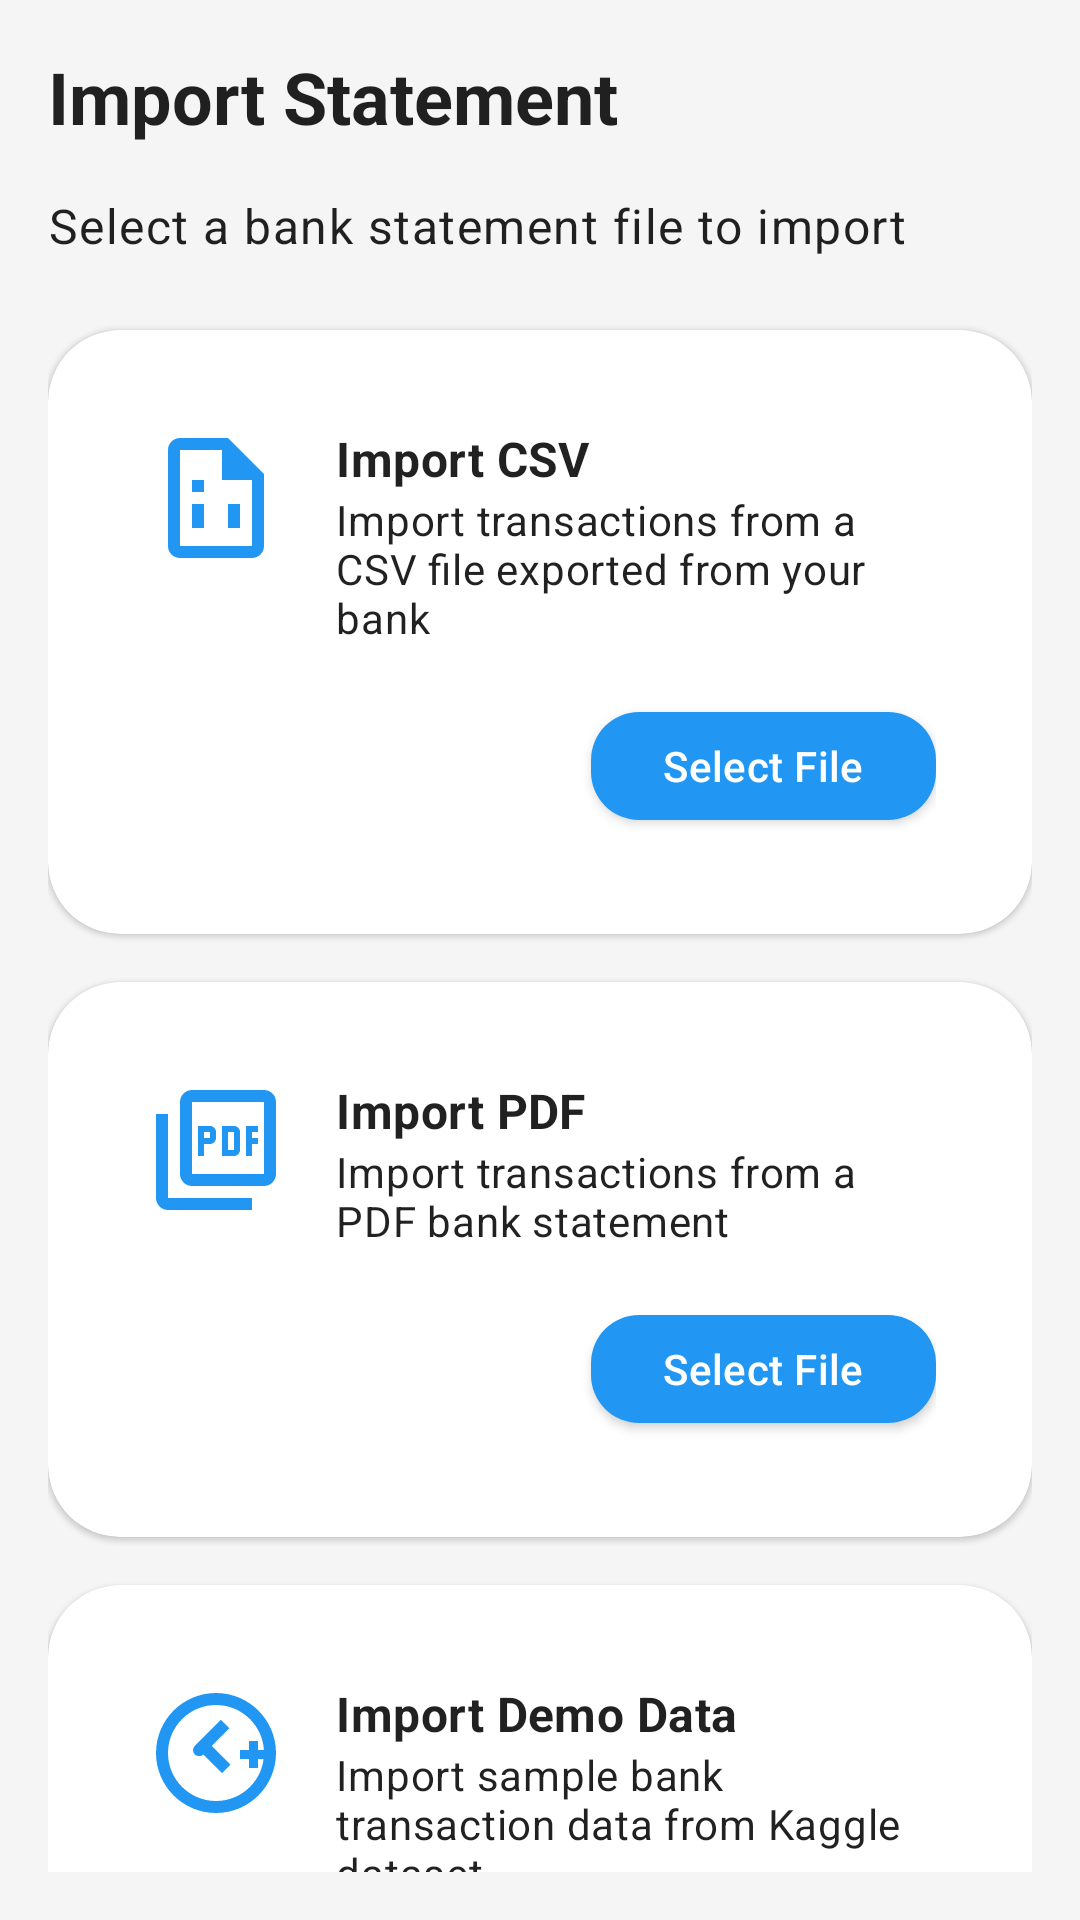

Here is an Android app screen rendered from its layout file. Give the layout XML and the strings, colors and styles it references.
<!-- AndroidManifest.xml: application theme Theme.Trackyyy -->
<!-- res/layout/fragment_bank_import.xml -->
<?xml version="1.0" encoding="utf-8"?>
<androidx.constraintlayout.widget.ConstraintLayout xmlns:android="http://schemas.android.com/apk/res/android"
    xmlns:app="http://schemas.android.com/apk/res-auto"
    xmlns:tools="http://schemas.android.com/tools"
    android:layout_width="match_parent"
    android:layout_height="match_parent"
    android:padding="16dp"
    tools:context=".fragments.add.BankImportFragment">

    <TextView
        android:id="@+id/tvTitle"
        android:layout_width="wrap_content"
        android:layout_height="wrap_content"
        android:text="@string/title_bank_import"
        android:textAppearance="@style/TextAppearance.MaterialComponents.Headline5"
        android:textStyle="bold"
        app:layout_constraintStart_toStartOf="parent"
        app:layout_constraintTop_toTopOf="parent" />

    <TextView
        android:id="@+id/tvInstructions"
        android:layout_width="match_parent"
        android:layout_height="wrap_content"
        android:layout_marginTop="16dp"
        android:text="@string/import_instructions"
        android:textAppearance="@style/TextAppearance.MaterialComponents.Body1"
        app:layout_constraintEnd_toEndOf="parent"
        app:layout_constraintStart_toStartOf="parent"
        app:layout_constraintTop_toBottomOf="@+id/tvTitle" />

    <com.google.android.material.card.MaterialCardView
        android:id="@+id/cardImportCsv"
        style="@style/Widget.Trackyyy.CardView"
        android:layout_width="match_parent"
        android:layout_height="wrap_content"
        android:layout_marginTop="24dp"
        app:layout_constraintEnd_toEndOf="parent"
        app:layout_constraintStart_toStartOf="parent"
        app:layout_constraintTop_toBottomOf="@+id/tvInstructions">

        <androidx.constraintlayout.widget.ConstraintLayout
            android:layout_width="match_parent"
            android:layout_height="wrap_content"
            android:padding="16dp">

            <ImageView
                android:id="@+id/ivCsv"
                android:layout_width="48dp"
                android:layout_height="48dp"
                android:src="@drawable/ic_csv"
                app:layout_constraintStart_toStartOf="parent"
                app:layout_constraintTop_toTopOf="parent"
                app:tint="@color/primary" />

            <TextView
                android:id="@+id/tvCsvTitle"
                android:layout_width="0dp"
                android:layout_height="wrap_content"
                android:layout_marginStart="16dp"
                android:text="@string/import_csv"
                android:textAppearance="@style/TextAppearance.MaterialComponents.Subtitle1"
                android:textStyle="bold"
                app:layout_constraintEnd_toEndOf="parent"
                app:layout_constraintStart_toEndOf="@+id/ivCsv"
                app:layout_constraintTop_toTopOf="@+id/ivCsv" />

            <TextView
                android:id="@+id/tvCsvDescription"
                android:layout_width="0dp"
                android:layout_height="wrap_content"
                android:layout_marginStart="16dp"
                android:text="@string/csv_import_description"
                android:textAppearance="@style/TextAppearance.MaterialComponents.Body2"
                app:layout_constraintEnd_toEndOf="parent"
                app:layout_constraintStart_toEndOf="@+id/ivCsv"
                app:layout_constraintTop_toBottomOf="@+id/tvCsvTitle" />

            <Button
                android:id="@+id/btnImportCsv"
                style="@style/Widget.MaterialComponents.Button"
                android:layout_width="wrap_content"
                android:layout_height="wrap_content"
                android:layout_marginTop="16dp"
                android:text="@string/select_file"
                app:layout_constraintEnd_toEndOf="parent"
                app:layout_constraintTop_toBottomOf="@+id/tvCsvDescription" />

        </androidx.constraintlayout.widget.ConstraintLayout>
    </com.google.android.material.card.MaterialCardView>

    <com.google.android.material.card.MaterialCardView
        android:id="@+id/cardImportPdf"
        style="@style/Widget.Trackyyy.CardView"
        android:layout_width="match_parent"
        android:layout_height="wrap_content"
        android:layout_marginTop="16dp"
        app:layout_constraintEnd_toEndOf="parent"
        app:layout_constraintStart_toStartOf="parent"
        app:layout_constraintTop_toBottomOf="@+id/cardImportCsv">

        <androidx.constraintlayout.widget.ConstraintLayout
            android:layout_width="match_parent"
            android:layout_height="wrap_content"
            android:padding="16dp">

            <ImageView
                android:id="@+id/ivPdf"
                android:layout_width="48dp"
                android:layout_height="48dp"
                android:src="@drawable/ic_pdf"
                app:layout_constraintStart_toStartOf="parent"
                app:layout_constraintTop_toTopOf="parent"
                app:tint="@color/primary" />

            <TextView
                android:id="@+id/tvPdfTitle"
                android:layout_width="0dp"
                android:layout_height="wrap_content"
                android:layout_marginStart="16dp"
                android:text="@string/import_pdf"
                android:textAppearance="@style/TextAppearance.MaterialComponents.Subtitle1"
                android:textStyle="bold"
                app:layout_constraintEnd_toEndOf="parent"
                app:layout_constraintStart_toEndOf="@+id/ivPdf"
                app:layout_constraintTop_toTopOf="@+id/ivPdf" />

            <TextView
                android:id="@+id/tvPdfDescription"
                android:layout_width="0dp"
                android:layout_height="wrap_content"
                android:layout_marginStart="16dp"
                android:text="@string/pdf_import_description"
                android:textAppearance="@style/TextAppearance.MaterialComponents.Body2"
                app:layout_constraintEnd_toEndOf="parent"
                app:layout_constraintStart_toEndOf="@+id/ivPdf"
                app:layout_constraintTop_toBottomOf="@+id/tvPdfTitle" />

            <Button
                android:id="@+id/btnImportPdf"
                style="@style/Widget.MaterialComponents.Button"
                android:layout_width="wrap_content"
                android:layout_height="wrap_content"
                android:layout_marginTop="16dp"
                android:text="@string/select_file"
                app:layout_constraintEnd_toEndOf="parent"
                app:layout_constraintTop_toBottomOf="@+id/tvPdfDescription" />

        </androidx.constraintlayout.widget.ConstraintLayout>
    </com.google.android.material.card.MaterialCardView>

    <com.google.android.material.card.MaterialCardView
        android:id="@+id/cardImportDemo"
        style="@style/Widget.Trackyyy.CardView"
        android:layout_width="match_parent"
        android:layout_height="wrap_content"
        android:layout_marginTop="16dp"
        app:layout_constraintEnd_toEndOf="parent"
        app:layout_constraintStart_toStartOf="parent"
        app:layout_constraintTop_toBottomOf="@+id/cardImportPdf">

        <androidx.constraintlayout.widget.ConstraintLayout
            android:layout_width="match_parent"
            android:layout_height="wrap_content"
            android:padding="16dp">

            <ImageView
                android:id="@+id/ivDemo"
                android:layout_width="48dp"
                android:layout_height="48dp"
                android:src="@drawable/ic_kaggle"
                app:layout_constraintStart_toStartOf="parent"
                app:layout_constraintTop_toTopOf="parent"
                app:tint="@color/primary" />

            <TextView
                android:id="@+id/tvDemoTitle"
                android:layout_width="0dp"
                android:layout_height="wrap_content"
                android:layout_marginStart="16dp"
                android:text="@string/import_kaggle_demo"
                android:textAppearance="@style/TextAppearance.MaterialComponents.Subtitle1"
                android:textStyle="bold"
                app:layout_constraintEnd_toEndOf="parent"
                app:layout_constraintStart_toEndOf="@+id/ivDemo"
                app:layout_constraintTop_toTopOf="@+id/ivDemo" />

            <TextView
                android:id="@+id/tvDemoDescription"
                android:layout_width="0dp"
                android:layout_height="wrap_content"
                android:layout_marginStart="16dp"
                android:text="@string/kaggle_demo_description"
                android:textAppearance="@style/TextAppearance.MaterialComponents.Body2"
                app:layout_constraintEnd_toEndOf="parent"
                app:layout_constraintStart_toEndOf="@+id/ivDemo"
                app:layout_constraintTop_toBottomOf="@+id/tvDemoTitle" />

            <Button
                android:id="@+id/btnImportDemo"
                style="@style/Widget.MaterialComponents.Button"
                android:layout_width="wrap_content"
                android:layout_height="wrap_content"
                android:layout_marginTop="16dp"
                android:text="@string/import_demo_data"
                app:layout_constraintEnd_toEndOf="parent"
                app:layout_constraintTop_toBottomOf="@+id/tvDemoDescription" />

        </androidx.constraintlayout.widget.ConstraintLayout>
    </com.google.android.material.card.MaterialCardView>

    <ProgressBar
        android:id="@+id/progressBar"
        style="?android:attr/progressBarStyle"
        android:layout_width="wrap_content"
        android:layout_height="wrap_content"
        android:visibility="gone"
        app:layout_constraintBottom_toBottomOf="parent"
        app:layout_constraintEnd_toEndOf="parent"
        app:layout_constraintStart_toStartOf="parent"
        app:layout_constraintTop_toBottomOf="@+id/cardImportDemo" />

    <TextView
        android:id="@+id/tvStatus"
        android:layout_width="wrap_content"
        android:layout_height="wrap_content"
        android:layout_marginTop="8dp"
        android:textAlignment="center"
        android:visibility="visible"
        app:layout_constraintEnd_toEndOf="parent"
        app:layout_constraintStart_toStartOf="parent"
        app:layout_constraintTop_toBottomOf="@+id/progressBar"
        tools:text="Importing data..." />

</androidx.constraintlayout.widget.ConstraintLayout>
<!-- resources referenced by this layout -->
<resources>
  <color name="primary">#2196F3</color>
  <string name="csv_import_description">Import transactions from a CSV file exported from your bank</string>
  <string name="import_csv">Import CSV</string>
  <string name="import_demo_data">Load Demo Data</string>
  <string name="import_instructions">Select a bank statement file to import</string>
  <string name="import_kaggle_demo">Import Demo Data</string>
  <string name="import_pdf">Import PDF</string>
  <string name="kaggle_demo_description">Import sample bank transaction data from Kaggle dataset</string>
  <string name="pdf_import_description">Import transactions from a PDF bank statement</string>
  <string name="select_file">Select File</string>
  <string name="title_bank_import">Import Statement</string>
  <style name="Widget.Trackyyy.CardView" parent="Widget.MaterialComponents.CardView">
          <item name="cardCornerRadius">24dp</item>
          <item name="cardElevation">1dp</item>
          <item name="contentPadding">16dp</item>
          <item name="cardBackgroundColor">@color/surface</item>
          <item name="rippleColor">@color/primary</item>
      </style>
  <color name="surface">#FFFFFF</color>
  <color name="primary_variant">#3700B3</color>
  <color name="on_primary">#FFFFFF</color>
  <color name="secondary">#03DAC6</color>
  <color name="secondary_variant">#018786</color>
  <color name="on_secondary">#000000</color>
  <color name="error">#B00020</color>
  <color name="on_error">#FFFFFF</color>
  <color name="background">#F5F5F5</color>
  <color name="on_background">#212121</color>
  <color name="on_surface">#000000</color>
  <style name="TextAppearance.Trackyyy.BodyLarge" parent="TextAppearance.MaterialComponents.Body1">
          <item name="fontFamily">@string/font_family_regular</item>
          <item name="android:fontFamily">@string/font_family_regular</item>
          <item name="android:textSize">16sp</item>
          <item name="android:letterSpacing">0.01</item>
          <item name="android:textColor">@color/on_background</item>
      </style>
  <style name="TextAppearance.Trackyyy.BodyMedium" parent="TextAppearance.MaterialComponents.Body2">
          <item name="fontFamily">@string/font_family_regular</item>
          <item name="android:fontFamily">@string/font_family_regular</item>
          <item name="android:textSize">14sp</item>
          <item name="android:letterSpacing">0.01</item>
          <item name="android:textColor">@color/on_background</item>
      </style>
  <style name="TextAppearance.Trackyyy.TitleLarge" parent="TextAppearance.MaterialComponents.Subtitle1">
          <item name="fontFamily">@string/font_family_medium</item>
          <item name="android:fontFamily">@string/font_family_medium</item>
          <item name="android:textSize">22sp</item>
          <item name="android:letterSpacing">0</item>
          <item name="android:textColor">@color/on_background</item>
      </style>
  <style name="Widget.Trackyyy.Toolbar" parent="Widget.MaterialComponents.Toolbar">
          <item name="android:elevation">0dp</item>
          <item name="android:background">@color/surface</item>
          <item name="titleTextAppearance">@style/TextAppearance.Trackyyy.TitleLarge</item>
      </style>
  <style name="ShapeAppearance.Trackyyy.SmallComponent" parent="ShapeAppearance.MaterialComponents.SmallComponent">
          <item name="cornerFamily">rounded</item>
          <item name="cornerSize">16dp</item>
      </style>
  <style name="ShapeAppearance.Trackyyy.MediumComponent" parent="ShapeAppearance.MaterialComponents.MediumComponent">
          <item name="cornerFamily">rounded</item>
          <item name="cornerSize">24dp</item>
      </style>
  <style name="ShapeAppearance.Trackyyy.LargeComponent" parent="ShapeAppearance.MaterialComponents.LargeComponent">
          <item name="cornerFamily">rounded</item>
          <item name="cornerSize">28dp</item>
      </style>
  <string name="font_family_medium">sans-serif-medium</string>
  <string name="font_family_regular">sans-serif</string>
</resources>
